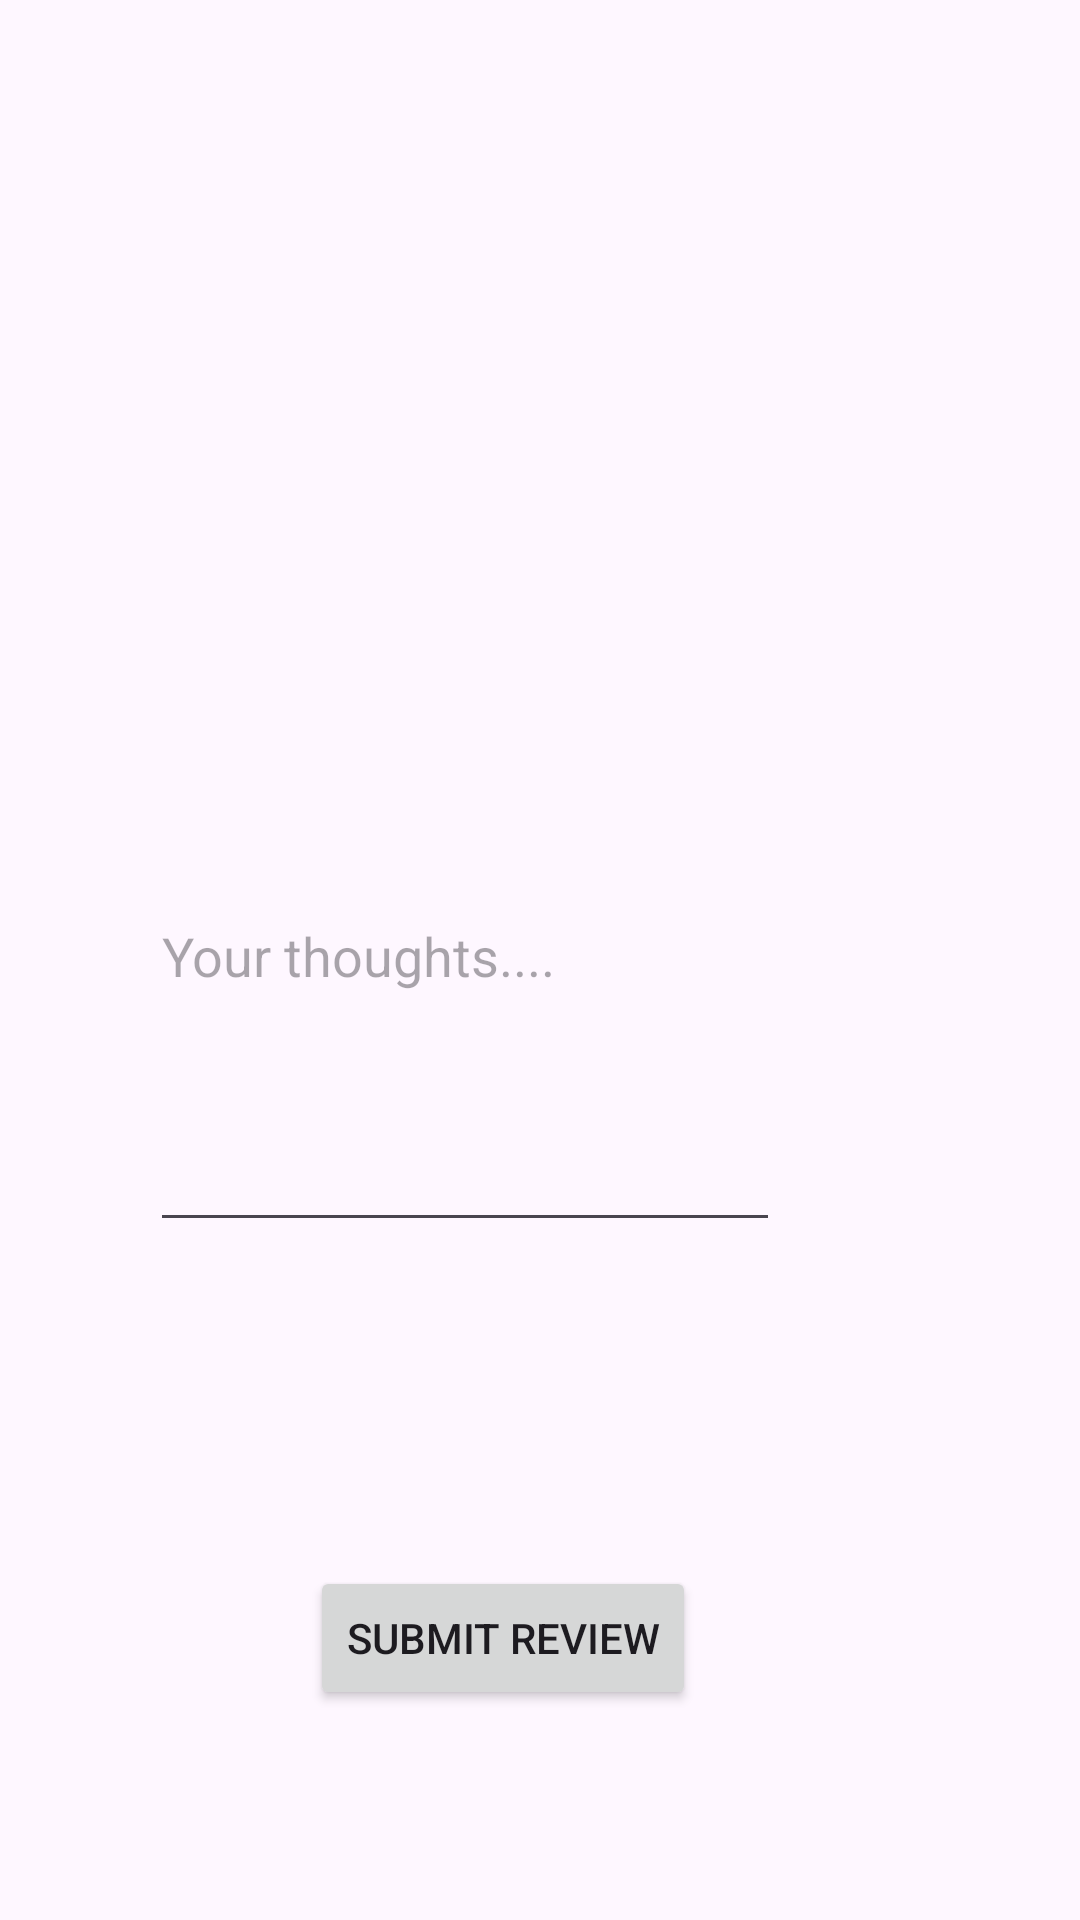

Layout XML and referenced resources for this Android screen:
<!-- AndroidManifest.xml: application theme Theme.Captstone -->
<!-- res/layout/fragment_compose.xml -->
<?xml version="1.0" encoding="utf-8"?>
<androidx.constraintlayout.widget.ConstraintLayout xmlns:android="http://schemas.android.com/apk/res/android"
    xmlns:app="http://schemas.android.com/apk/res-auto"
    xmlns:tools="http://schemas.android.com/tools"
    android:id="@+id/frameLayout"
    android:layout_width="match_parent"
    android:layout_height="match_parent"
    tools:context=".fragments.ComposeFragment">

    

    <EditText
        android:id="@+id/etBody"
        android:layout_width="210dp"
        android:layout_height="194dp"
        android:layout_marginTop="108dp"
        android:layout_marginEnd="100dp"
        android:ems="10"
        android:hint="Your thoughts...."
        android:inputType="textPersonName"
        app:layout_constraintEnd_toEndOf="parent"
        app:layout_constraintTop_toBottomOf="@+id/pbLoading" />

    <ProgressBar
        android:id="@+id/pbLoading"
        style="?android:attr/progressBarStyle"
        android:layout_width="wrap_content"
        android:layout_height="wrap_content"
        android:layout_marginTop="64dp"
        android:layout_marginEnd="180dp"
        android:visibility="invisible"
        app:layout_constraintEnd_toEndOf="parent"
        app:layout_constraintTop_toTopOf="parent" />

    <Button
        android:id="@+id/bSubmit"
        android:layout_width="wrap_content"
        android:layout_height="wrap_content"
        android:layout_marginTop="108dp"
        android:layout_marginEnd="128dp"
        android:text="Submit Review"
        app:layout_constraintEnd_toEndOf="parent"
        app:layout_constraintTop_toBottomOf="@+id/etBody" />

</androidx.constraintlayout.widget.ConstraintLayout>
<!-- resources referenced by this layout -->
<resources>
  <style name="Theme.Captstone" parent="Theme.Material3.Light">
          
          <item name="colorPrimary">@color/primary_red</item>
          <item name="colorPrimaryVariant">@color/primary_red_darker</item>
          <item name="colorOnPrimary">@color/white</item>
          
          <item name="colorSecondary">@color/secondary_orange</item>
          <item name="colorSecondaryVariant">@color/secondary_orange_variant</item>
          <item name="colorOnSecondary">@color/black</item>
          
          <item name="android:statusBarColor" tools:targetApi="l">@color/primary_red</item>
          
          <item name="colorSurface">@color/white</item>
      </style>
  <color name="primary_red">#EF5350</color>
  <color name="primary_red_darker">#E53935</color>
  <color name="white">#FFFFFFFF</color>
  <color name="secondary_orange">#D57023</color>
  <color name="secondary_orange_variant">#A1561E</color>
  <color name="black">#FF000000</color>
</resources>
